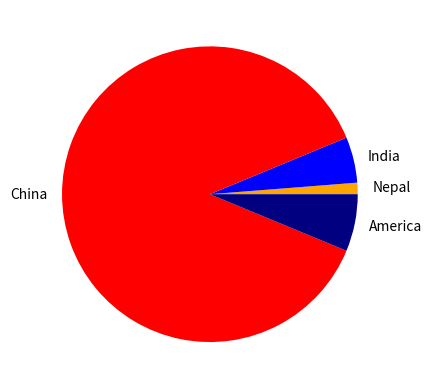

Reproduce this figure in Python.
import matplotlib.pyplot as plt

populations = [100000,400000,7000000,500000]

mylable = ["Nepal","India","China","America"]

mycolor = ["Orange","Blue","Red","Navy"]
plt.pie(populations, labels =mylable,colors = mycolor)
plt.show()
